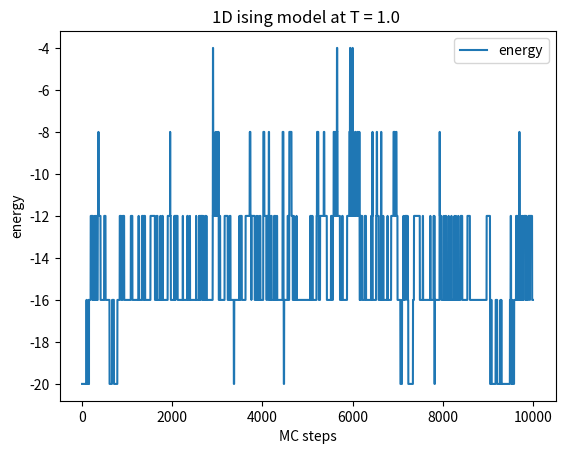
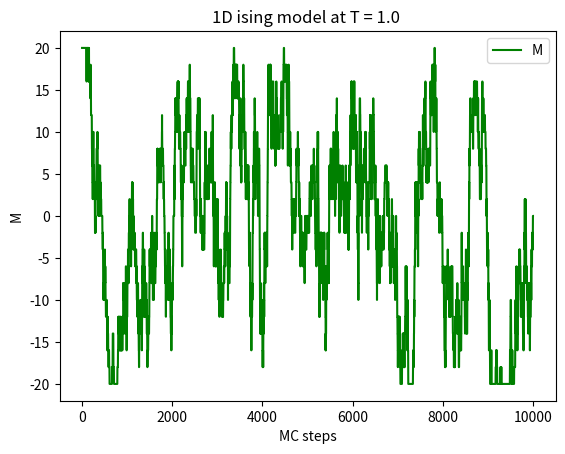

The matplotlib source for these figures, in order:
import numpy as np
import matplotlib.pyplot as plt


# 计算周期性边界的系统能量
def energy(spins, h):
    n = len(spins)
    energy = 0
    for i in range(n):
        energy += -(spins[(i - 1) % n] + spins[(i + 1) % n])*spin[i] - h * spins[i]
    return energy/2


# 实现自旋翻转
def flip(spins, beta):
    n = len(spins)
    # 随机选取翻转的自旋格子
    i = np.random.randint(n)
    s = -spins[i]

    deltaE = 2 * spins[i] * (spins[(i - 1) % n] + spins[(i + 1) % n])
    if deltaE <= 0:
        spins[i] = s
    elif np.random.random() < np.exp(-beta * deltaE):
        spins[i] = s

    return spins


# 实现MCMC算法
def MCMC(spins, T, n, h):
    beta = 1.0 / T
    energies = np.array([])
    m = np.array([])
    for i in range(n):
        spins = flip(spins, beta)
        e = energy(spins, h)
        m = np.append(m, sum(spins))
        energies = np.append(energies, e)
    return energies, m


spin = np.ones(20)
E, m = MCMC(spin, 1.0, 10000, 0)

plt.figure()
plt.plot(E, label='energy')
plt.xlabel('MC steps')
plt.ylabel('energy')
plt.title('1D ising model at T = 1.0 ')
plt.legend()

plt.figure()
plt.plot(m, label='M', color='green')
plt.xlabel('MC steps')
plt.ylabel('M')
plt.title('1D ising model at T = 1.0 ')
plt.legend()
plt.show()
